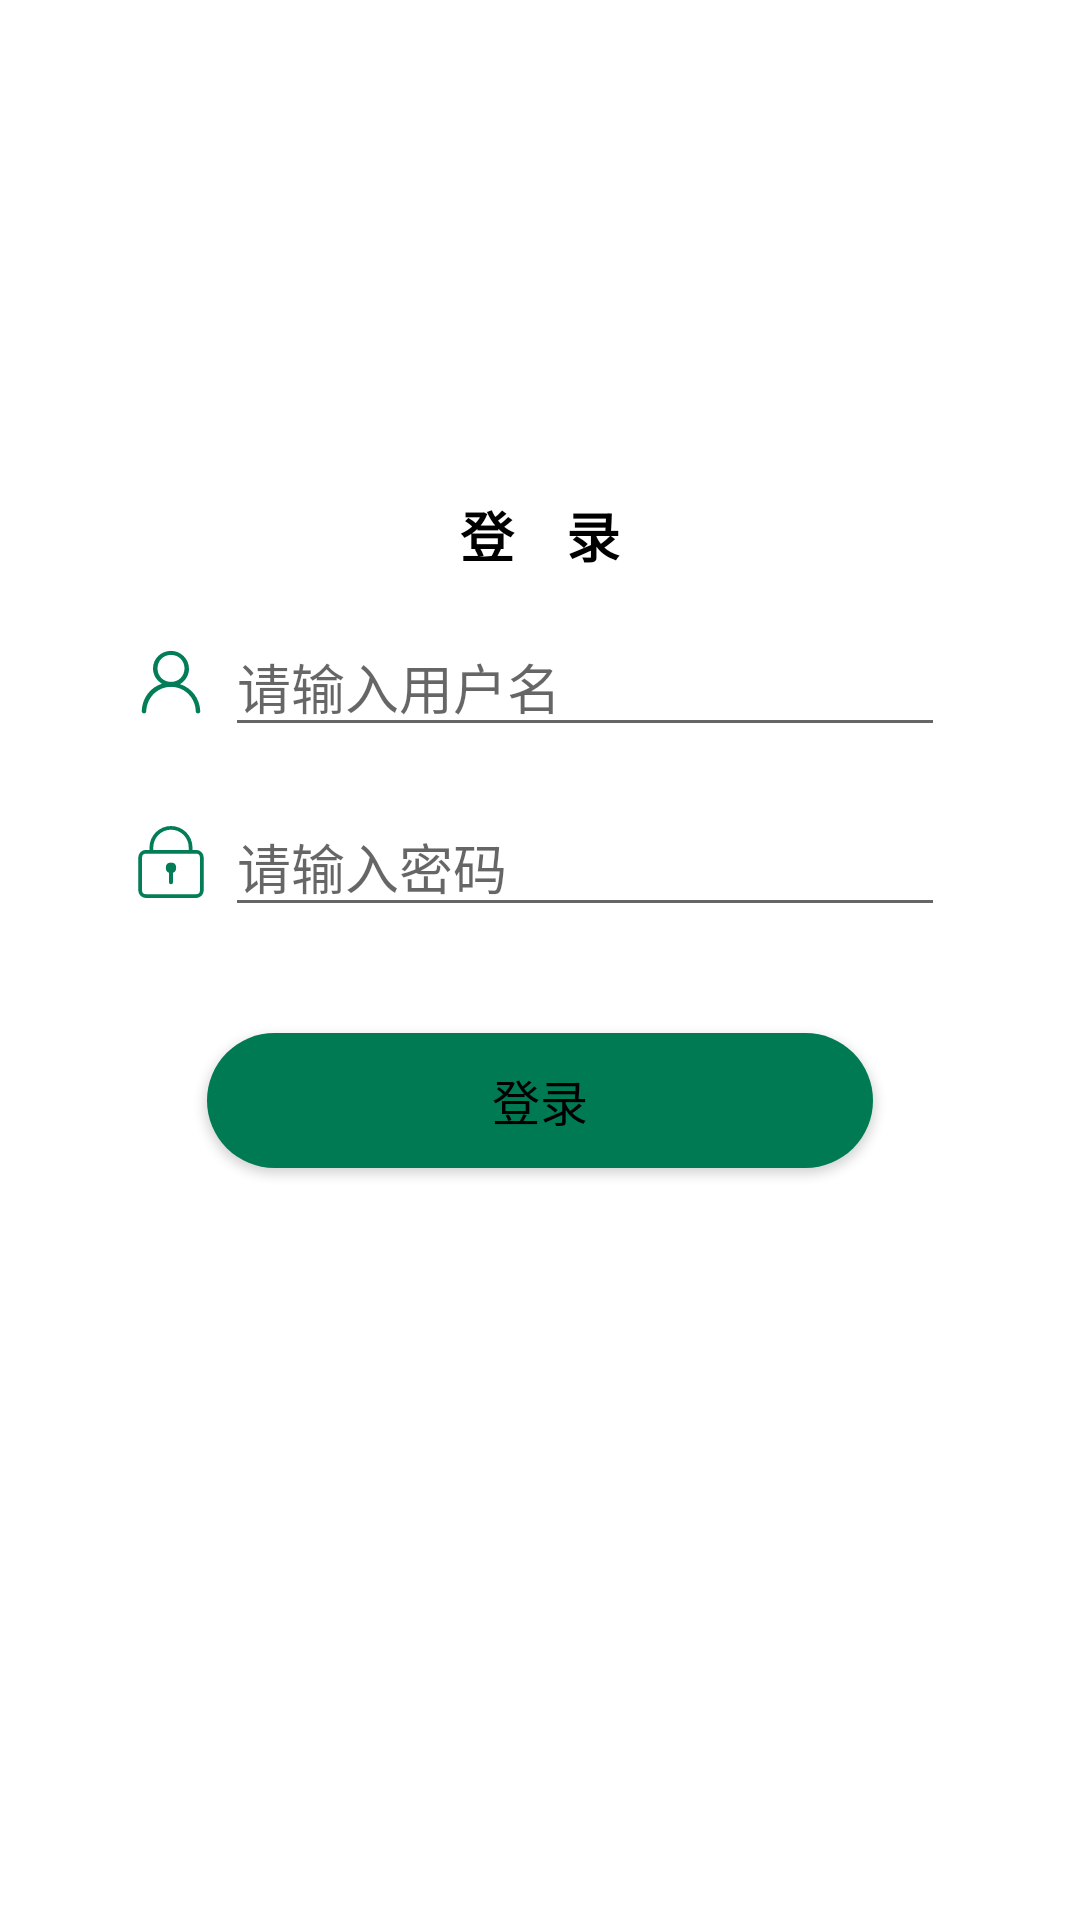

Reconstruct the res/layout file that produces this screen, plus the resources it refers to.
<!-- AndroidManifest.xml: application theme Theme.AnyTest -->
<!-- res/layout/activity_login_layout.xml -->
<?xml version="1.0" encoding="utf-8"?>

<androidx.constraintlayout.widget.ConstraintLayout xmlns:android="http://schemas.android.com/apk/res/android"
    xmlns:app="http://schemas.android.com/apk/res-auto"
    android:layout_width="match_parent"
    android:layout_height="match_parent">

    <androidx.appcompat.widget.AppCompatImageView
        android:id="@+id/appIcon"
        android:layout_width="120dp"
        android:layout_height="120dp"
        android:layout_marginTop="30dp"
        app:layout_constraintEnd_toEndOf="parent"
        app:layout_constraintStart_toStartOf="parent"
        app:layout_constraintTop_toTopOf="parent"
        app:srcCompat="@mipmap/ic_launcher" />

    <androidx.appcompat.widget.AppCompatTextView
        android:id="@+id/loginTip"
        android:layout_width="wrap_content"
        android:layout_height="wrap_content"
        android:layout_marginTop="15dp"
        android:text="登    录"
        android:textColor="@color/black"
        android:textSize="18sp"
        android:textStyle="bold"
        app:layout_constraintEnd_toEndOf="@id/appIcon"
        app:layout_constraintStart_toStartOf="@id/appIcon"
        app:layout_constraintTop_toBottomOf="@id/appIcon" />

    <androidx.appcompat.widget.AppCompatImageView
        android:id="@+id/userIcon"
        android:layout_width="wrap_content"
        android:layout_height="wrap_content"
        android:layout_marginStart="45dp"
        android:layout_marginTop="24dp"
        android:src="@drawable/ic_user"
        android:tint="@color/colorPrimary"
        app:layout_constraintStart_toStartOf="parent"
        app:layout_constraintTop_toBottomOf="@id/loginTip" />

    <androidx.appcompat.widget.AppCompatEditText
        android:id="@+id/user"
        android:layout_width="0dp"
        android:layout_height="wrap_content"
        android:layout_marginStart="6dp"
        android:layout_marginEnd="45dp"
        android:hint="请输入用户名"
        app:layout_constraintBottom_toBottomOf="@id/userIcon"
        app:layout_constraintEnd_toEndOf="parent"
        app:layout_constraintStart_toEndOf="@id/userIcon"
        app:layout_constraintTop_toTopOf="@id/userIcon" />

    <androidx.appcompat.widget.AppCompatImageView
        android:id="@+id/passwordIcon"
        android:layout_width="wrap_content"
        android:layout_height="wrap_content"
        android:layout_marginTop="36dp"
        android:src="@drawable/ic_password"
        android:tint="@color/colorPrimary"
        app:layout_constraintStart_toStartOf="@id/userIcon"
        app:layout_constraintTop_toBottomOf="@id/userIcon" />

    <androidx.appcompat.widget.AppCompatEditText
        android:id="@+id/passWord"
        android:layout_width="0dp"
        android:layout_height="wrap_content"
        android:layout_marginStart="6dp"
        android:layout_marginEnd="45dp"
        android:hint="请输入密码"
        android:inputType="textPassword"
        app:layout_constraintBottom_toBottomOf="@id/passwordIcon"
        app:layout_constraintEnd_toEndOf="parent"
        app:layout_constraintStart_toEndOf="@id/passwordIcon"
        app:layout_constraintTop_toTopOf="@id/passwordIcon" />

    <androidx.appcompat.widget.AppCompatButton
        android:id="@+id/btnLogin"
        android:layout_width="0dp"
        android:layout_height="45dp"
        android:layout_marginTop="45dp"
        android:text="登录"
        android:layout_marginHorizontal="24dp"
        android:textColor="@color/black"
        android:textSize="16sp"
        android:background="@drawable/bg_btn"
        app:layout_constraintEnd_toEndOf="@id/passWord"
        app:layout_constraintStart_toStartOf="@id/passwordIcon"
        app:layout_constraintTop_toBottomOf="@id/passwordIcon" />
</androidx.constraintlayout.widget.ConstraintLayout>
<!-- resources referenced by this layout -->
<resources>
  <color name="black">#FF000000</color>
  <color name="colorPrimary">#037d57</color>
  <!-- drawable bg_btn (drawable) -->
  <?xml version="1.0" encoding="utf-8"?>
  
  <selector xmlns:android="http://schemas.android.com/apk/res/android">
  
      <item android:state_enabled="true">
          <shape android:shape="rectangle">
              <corners android:radius="35dp"/>
              <solid android:color="@color/colorTinnoMain"/>
          </shape>
      </item>
  
      <item>
          <shape android:shape="rectangle">
              <corners android:radius="35dp"/>
              <solid android:color="@color/white"/>
          </shape>
      </item>
  </selector>
  <!-- drawable ic_password (drawable) -->
  <vector xmlns:android="http://schemas.android.com/apk/res/android"
      android:width="24dp"
      android:height="24dp"
      android:viewportWidth="1024"
      android:viewportHeight="1024">
    <path
        android:pathData="M869.03,393.85a54.14,54.14 0,0 1,54.14 54.14v467.74a54.14,54.14 0,0 1,-54.14 54.14H154.97a54.14,54.14 0,0 1,-54.14 -54.14V447.98a54.14,54.14 0,0 1,54.14 -54.14h714.07m0,-54.14H154.97a108.27,108.27 0,0 0,-108.27 108.27v467.74a108.27,108.27 0,0 0,108.27 108.27h714.07a108.27,108.27 0,0 0,108.27 -108.27V447.98a108.27,108.27 0,0 0,-108.27 -108.27z"
        android:fillColor="#000000"/>
    <path
        android:pathData="M817.87,362.72h-54.14v-56.84a251.74,251.74 0,1 0,-503.47 0v56.84h-54.14v-56.84a305.87,305.87 0,1 1,611.75 0z"
        android:fillColor="#000000"/>
    <path
        android:pathData="M438.64,520.53m71.46,0l3.79,0q71.46,0 71.46,71.46l0,3.79q0,71.46 -71.46,71.46l-3.79,0q-71.46,0 -71.46,-71.46l0,-3.79q0,-71.46 71.46,-71.46Z"
        android:fillColor="#000000"/>
    <path
        android:pathData="M483.04,567.63m28.15,0l1.35,0q28.15,0 28.15,28.15l0,204.37q0,28.15 -28.15,28.15l-1.35,0q-28.15,0 -28.15,-28.15l0,-204.37q0,-28.15 28.15,-28.15Z"
        android:fillColor="#000000"/>
  </vector>
  <!-- drawable ic_user (drawable) -->
  <vector android:height="24dp" android:viewportHeight="1024"
      android:viewportWidth="1024" android:width="24dp" xmlns:android="http://schemas.android.com/apk/res/android">
      <path android:fillColor="#000000" android:pathData="M640,542.72c76.8,-44.8 128,-128 128,-217.6 0,-140.8 -115.2,-256 -256,-256s-256,108.8 -256,249.6c0,96 51.2,172.8 128,217.6 -166.4,51.2 -281.6,204.8 -288,384 0,25.6 12.8,38.4 32,38.4s32,-12.8 32,-32c6.4,-192 160,-345.6 352,-345.6s345.6,153.6 352,345.6c0,19.2 12.8,32 32,32s32,-12.8 32,-32c-6.4,-179.2 -121.6,-332.8 -288,-384zM320,318.72c0,-108.8 83.2,-192 192,-192s192,83.2 192,192 -83.2,192 -192,192 -192,-83.2 -192,-192z"/>
  </vector>
  <style name="Theme.AnyTest" parent="Theme.MaterialComponents.Light.DarkActionBar">
          
          <item name="colorPrimary">@color/colorPrimary</item>
          <item name="colorPrimaryVariant">@color/colorAccent</item>
          <item name="colorAccent">@color/colorPrimary</item>
          <item name="colorOnPrimary">@color/white</item>
          
          <item name="colorSecondary">@color/teal_200</item>
          <item name="colorSecondaryVariant">@color/teal_700</item>
          <item name="colorOnSecondary">@color/black</item>
          
          <item name="android:statusBarColor" tools:targetApi="l">?attr/colorPrimaryVariant</item>
          
      </style>
  <color name="colorTinnoMain">#FF007A53</color>
  <color name="white">#FFFFFFFF</color>
  <color name="colorAccent">#FF007A53</color>
  <color name="teal_200">#FF03DAC5</color>
  <color name="teal_700">#FF018786</color>
</resources>
